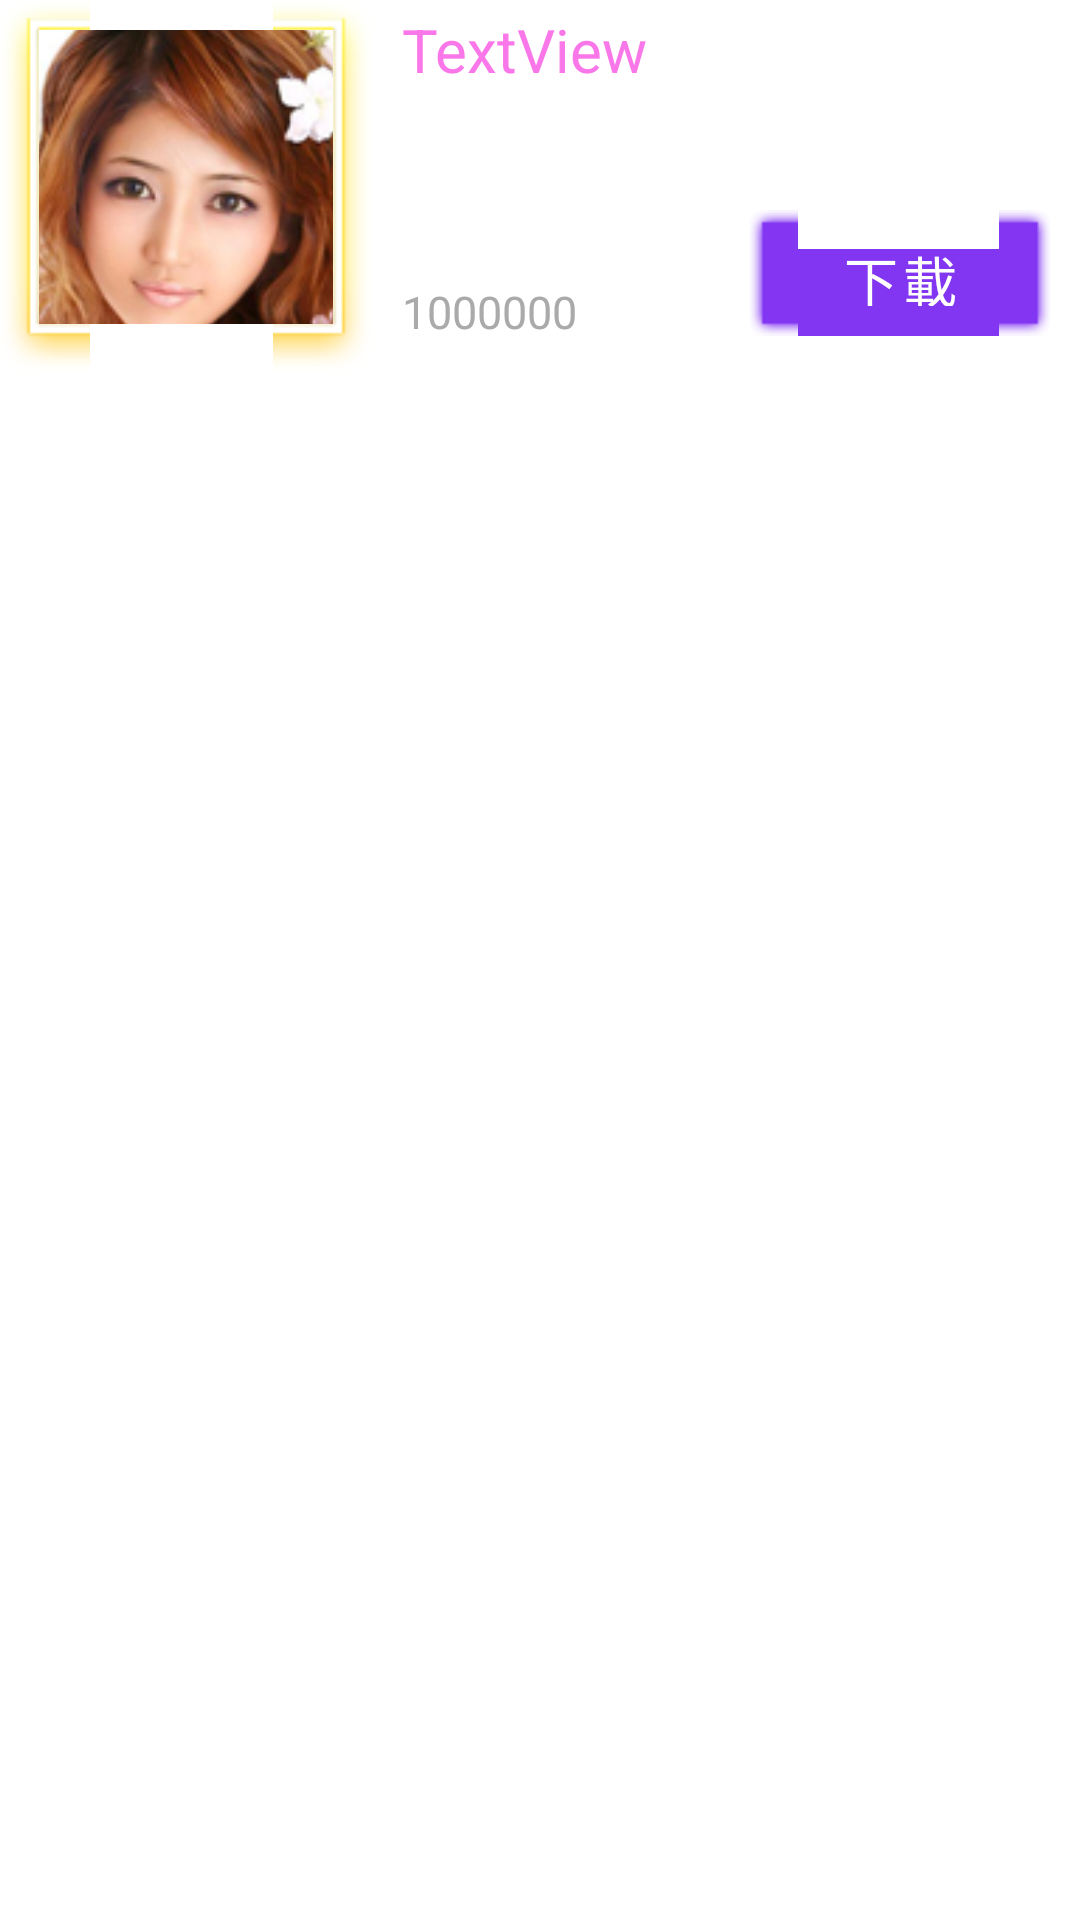

Produce the Android XML layout that renders to this screen, including the resource entries it uses.
<!-- AndroidManifest.xml: fallback theme Theme.MaterialComponents.DayNight.NoActionBar -->
<!-- res/layout/imagedb_item.xml -->
<?xml version="1.0" encoding="utf-8"?>
<RelativeLayout xmlns:android="http://schemas.android.com/apk/res/android"
    android:layout_width="fill_parent"
    android:layout_height="fill_parent"
    android:orientation="vertical" 
    >

    <LinearLayout
         android:id="@+id/thumb_pic_bg"
        android:layout_width="124dp"
        android:layout_height="124dp"
        android:layout_alignParentLeft="true"
        android:layout_alignParentTop="true"
        android:background="@drawable/stack_frame_gold"
        android:gravity="center"
   >

        <ImageView
            android:id="@+id/thumb_pic"
            android:layout_width="120dp"
            android:layout_height="120dp"
            android:scaleType="centerCrop"
            android:src="@drawable/ic_launcher" />
    </LinearLayout>

    <TextView
        android:id="@+id/discrption"
        android:layout_width="wrap_content"
        android:layout_height="wrap_content"
        android:layout_alignTop="@id/thumb_pic_bg"
        android:layout_marginLeft="10dp"
          android:layout_marginRight="10dp"
        android:layout_marginTop="3dp"
        android:layout_toRightOf="@id/thumb_pic_bg"
        android:singleLine="false"
        android:text="TextView"
        android:textColor="#fff977e8"
        android:textSize="20dp" />

    <TextView
        android:id="@+id/text_size"
        android:layout_width="wrap_content"
        android:layout_height="wrap_content"
        android:layout_alignBottom="@id/thumb_pic_bg"
        android:layout_alignLeft="@id/discrption"
        android:layout_marginBottom="10dp"
        android:text="1000000" 
         android:textColor="#aaaaaa"
         android:textSize="15dp"
        />

        <TextView
        android:id="@+id/text_category"
        android:layout_width="wrap_content"
        android:layout_height="wrap_content"
        android:layout_above="@id/text_size"
        android:layout_alignLeft="@id/discrption"
        android:layout_marginBottom="2dp"
        android:textColor="#ffffff"
        android:text="1000000" 
        android:textSize="16dp"
        />
        
    <Button
        android:id="@+id/download_bt"
        android:layout_width="100dp"
        android:layout_height="42dp"
        android:layout_alignParentRight="true"
        android:layout_alignBottom="@id/text_size"
        android:focusable="false"
        android:layout_marginRight="10dp"
         android:layout_marginBottom="2dp"
         style="@style/normal_button"
        android:text="@string/download" />

</RelativeLayout>
<!-- resources referenced by this layout -->
<resources>
  <!-- drawable ic_launcher: png bitmap (drawable-hdpi, 39811 bytes) -->
  <string name="download">下載</string>
  <style name="normal_button">
          <item name="android:textColor">#ffffff</item>
          <item name="android:textSize">18dp</item>
          <item name="android:background">@drawable/button_bg</item>
      </style>
  <!-- drawable button_bg (drawable) -->
  <?xml version="1.0" encoding="UTF-8"?>
  <selector xmlns:android="http://schemas.android.com/apk/res/android">
      
       <item android:state_pressed="false" android:state_focused="false" 
             android:state_selected="false" android:drawable="@drawable/button_normal" 
             								  />
       <item android:state_pressed="true" android:drawable="@drawable/button_press" 
       									/>
       <item android:state_pressed="false" android:state_focused="true" android:drawable="@drawable/button_press" 
       									/>
       <item android:state_pressed="false" android:state_selected="true" android:drawable="@drawable/button_press" 
      									 />
  
  </selector>
</resources>
